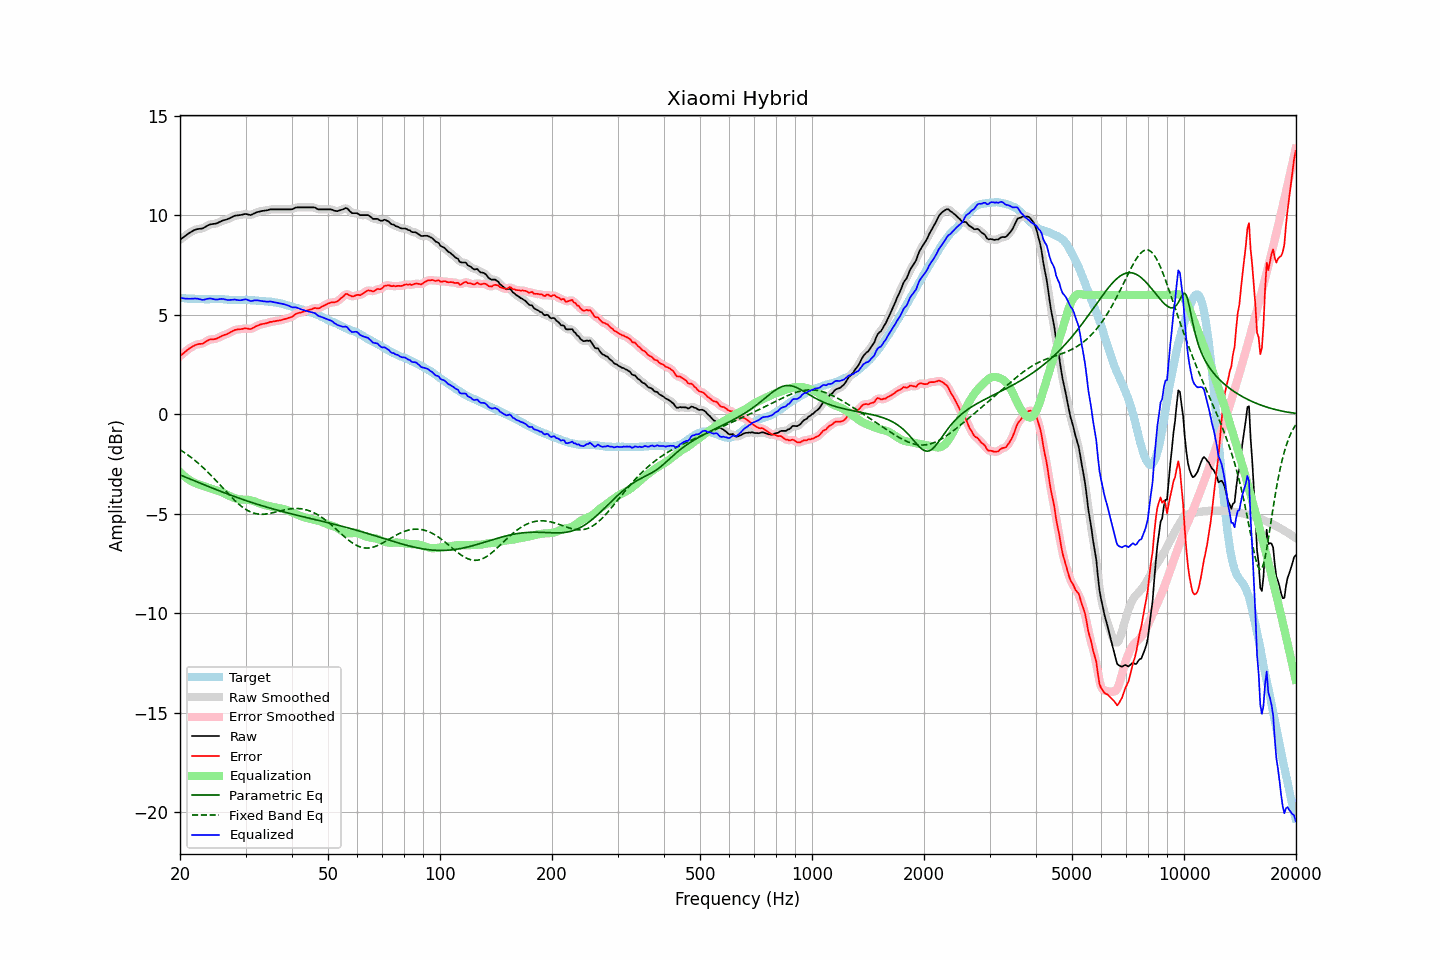

The data file committed next to this chart (first rows):
frequency, raw, error, smoothed, error_smoothed, equalization, parametric_eq, fixed_band_eq, equalized_raw, equalized_smoothed, target
20.00, 8.77, 2.92, 8.77, 2.92, -2.91, -3.05, -1.78, 5.86, 5.86, 5.85
20.20, 8.83, 2.99, 8.83, 2.99, -2.99, -3.08, -1.83, 5.84, 5.84, 5.84
20.40, 8.89, 3.05, 8.90, 3.06, -3.07, -3.12, -1.89, 5.83, 5.83, 5.84
20.61, 8.95, 3.12, 8.95, 3.13, -3.14, -3.15, -1.94, 5.82, 5.82, 5.83
20.81, 9.01, 3.20, 9.01, 3.20, -3.20, -3.18, -2.00, 5.81, 5.81, 5.82
21.02, 9.07, 3.27, 9.07, 3.26, -3.26, -3.22, -2.06, 5.81, 5.81, 5.81
21.23, 9.12, 3.32, 9.13, 3.31, -3.32, -3.25, -2.12, 5.81, 5.81, 5.81
21.44, 9.17, 3.36, 9.18, 3.36, -3.37, -3.28, -2.18, 5.81, 5.81, 5.82
21.66, 9.22, 3.42, 9.22, 3.41, -3.41, -3.32, -2.24, 5.81, 5.81, 5.81
21.87, 9.26, 3.46, 9.26, 3.46, -3.45, -3.35, -2.30, 5.82, 5.82, 5.81
22.09, 9.29, 3.50, 9.29, 3.50, -3.48, -3.38, -2.37, 5.82, 5.82, 5.80
22.31, 9.31, 3.52, 9.31, 3.52, -3.50, -3.42, -2.44, 5.81, 5.81, 5.80
22.54, 9.32, 3.54, 9.32, 3.53, -3.53, -3.45, -2.51, 5.79, 5.79, 5.79
22.76, 9.33, 3.54, 9.33, 3.54, -3.56, -3.48, -2.58, 5.77, 5.77, 5.80
22.99, 9.34, 3.55, 9.35, 3.56, -3.59, -3.52, -2.66, 5.75, 5.76, 5.79
23.22, 9.38, 3.60, 9.39, 3.60, -3.62, -3.55, -2.73, 5.76, 5.76, 5.78
23.45, 9.43, 3.65, 9.43, 3.65, -3.65, -3.58, -2.81, 5.78, 5.78, 5.78
23.69, 9.48, 3.70, 9.48, 3.70, -3.68, -3.61, -2.89, 5.80, 5.80, 5.78
23.92, 9.52, 3.74, 9.52, 3.74, -3.71, -3.65, -2.97, 5.82, 5.82, 5.78
24.16, 9.55, 3.76, 9.55, 3.76, -3.73, -3.68, -3.05, 5.82, 5.81, 5.79
24.40, 9.56, 3.76, 9.56, 3.77, -3.76, -3.71, -3.13, 5.80, 5.80, 5.80
24.65, 9.57, 3.77, 9.57, 3.77, -3.79, -3.74, -3.22, 5.79, 5.79, 5.80
24.89, 9.58, 3.78, 9.59, 3.79, -3.81, -3.77, -3.30, 5.77, 5.77, 5.80
25.14, 9.60, 3.82, 9.61, 3.82, -3.83, -3.81, -3.39, 5.77, 5.77, 5.79
25.39, 9.64, 3.86, 9.64, 3.85, -3.86, -3.84, -3.48, 5.78, 5.78, 5.79
25.65, 9.68, 3.90, 9.68, 3.90, -3.89, -3.87, -3.56, 5.80, 5.80, 5.79
25.91, 9.72, 3.94, 9.72, 3.94, -3.92, -3.90, -3.65, 5.80, 5.80, 5.79
26.16, 9.75, 3.97, 9.75, 3.97, -3.96, -3.93, -3.74, 5.80, 5.79, 5.79
26.43, 9.77, 4.00, 9.77, 4.00, -4.00, -3.96, -3.83, 5.78, 5.78, 5.77
26.69, 9.79, 4.02, 9.80, 4.03, -4.04, -3.99, -3.91, 5.76, 5.76, 5.77
26.96, 9.82, 4.06, 9.83, 4.06, -4.08, -4.02, -4.00, 5.75, 5.75, 5.76
27.23, 9.86, 4.11, 9.86, 4.11, -4.12, -4.05, -4.09, 5.75, 5.75, 5.75
27.50, 9.90, 4.15, 9.91, 4.16, -4.15, -4.08, -4.17, 5.75, 5.75, 5.75
27.77, 9.94, 4.20, 9.95, 4.20, -4.18, -4.11, -4.25, 5.76, 5.76, 5.75
28.05, 9.98, 4.24, 9.98, 4.23, -4.21, -4.14, -4.33, 5.77, 5.76, 5.75
28.33, 9.99, 4.25, 10.00, 4.25, -4.24, -4.17, -4.41, 5.75, 5.75, 5.75
28.62, 10.00, 4.27, 10.01, 4.26, -4.27, -4.20, -4.48, 5.74, 5.74, 5.74
28.90, 10.01, 4.27, 10.01, 4.27, -4.28, -4.23, -4.55, 5.73, 5.73, 5.74
29.19, 10.02, 4.28, 10.03, 4.28, -4.29, -4.26, -4.62, 5.73, 5.74, 5.74
29.48, 10.04, 4.29, 10.05, 4.30, -4.29, -4.28, -4.68, 5.75, 5.75, 5.75
29.78, 10.06, 4.31, 10.06, 4.31, -4.29, -4.31, -4.74, 5.77, 5.77, 5.75
30.08, 10.07, 4.32, 10.07, 4.31, -4.29, -4.34, -4.79, 5.78, 5.77, 5.76
30.38, 10.05, 4.31, 10.05, 4.30, -4.30, -4.37, -4.84, 5.75, 5.75, 5.75
30.68, 10.03, 4.29, 10.03, 4.29, -4.31, -4.39, -4.88, 5.72, 5.72, 5.74
30.99, 10.01, 4.28, 10.03, 4.29, -4.33, -4.42, -4.92, 5.69, 5.70, 5.73
31.30, 10.05, 4.32, 10.05, 4.32, -4.35, -4.45, -4.95, 5.71, 5.70, 5.73
31.61, 10.09, 4.36, 10.09, 4.36, -4.37, -4.47, -4.97, 5.72, 5.72, 5.73
31.93, 10.13, 4.42, 10.13, 4.41, -4.40, -4.50, -5.00, 5.73, 5.73, 5.72
32.24, 10.16, 4.45, 10.16, 4.45, -4.43, -4.53, -5.01, 5.73, 5.73, 5.71
32.57, 10.18, 4.48, 10.19, 4.48, -4.47, -4.55, -5.02, 5.72, 5.72, 5.70
32.89, 10.20, 4.51, 10.21, 4.51, -4.50, -4.58, -5.03, 5.70, 5.71, 5.69
33.22, 10.22, 4.54, 10.22, 4.53, -4.53, -4.60, -5.03, 5.69, 5.69, 5.69
33.55, 10.23, 4.55, 10.23, 4.55, -4.55, -4.63, -5.03, 5.68, 5.68, 5.69
33.89, 10.24, 4.56, 10.24, 4.56, -4.57, -4.65, -5.02, 5.67, 5.67, 5.68
34.23, 10.25, 4.58, 10.26, 4.59, -4.59, -4.67, -5.01, 5.66, 5.67, 5.67
34.57, 10.27, 4.61, 10.28, 4.61, -4.61, -4.70, -5.00, 5.66, 5.67, 5.67
34.92, 10.30, 4.65, 10.29, 4.63, -4.63, -4.72, -4.98, 5.67, 5.66, 5.65
35.27, 10.30, 4.64, 10.30, 4.65, -4.65, -4.74, -4.97, 5.66, 5.66, 5.66
35.62, 10.30, 4.67, 10.31, 4.67, -4.66, -4.77, -4.95, 5.64, 5.65, 5.64
35.97, 10.30, 4.68, 10.30, 4.68, -4.68, -4.79, -4.93, 5.63, 5.63, 5.62
... 635 more rows
